4-way image classification set "dataset_caneca" from GitHub (pitherduarte/fastcamp-dados-sinteticos-blender); label vocabulary: empty, full, half full, mostly empty.

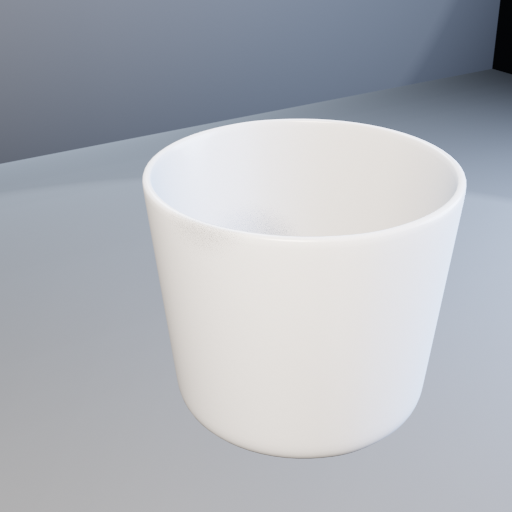
Label: mostly empty

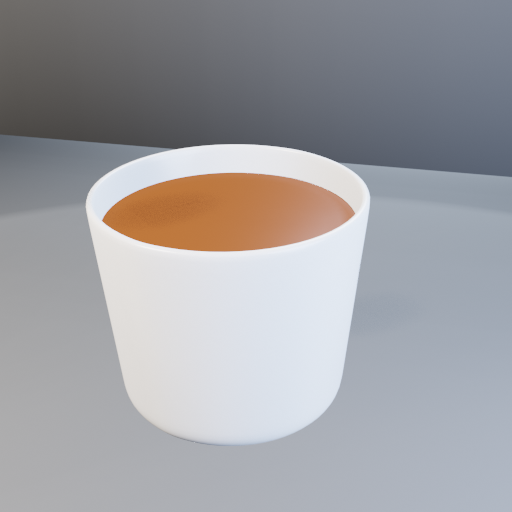
Label: full

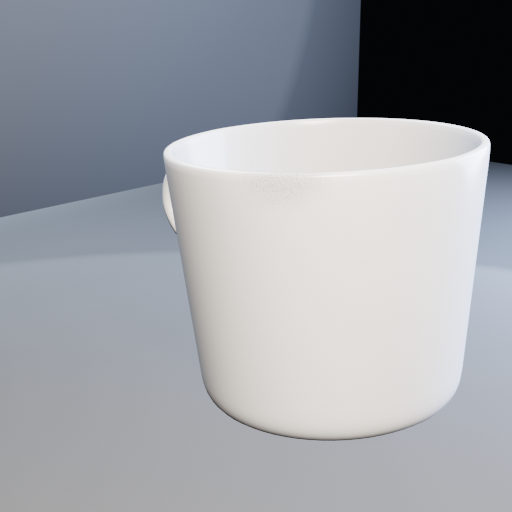
Label: half full

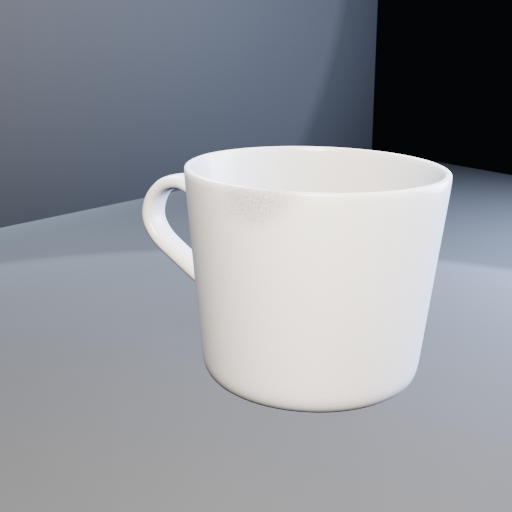
Label: half full

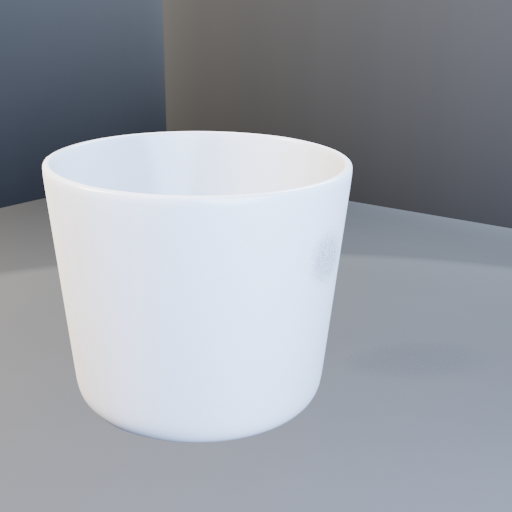
Label: empty

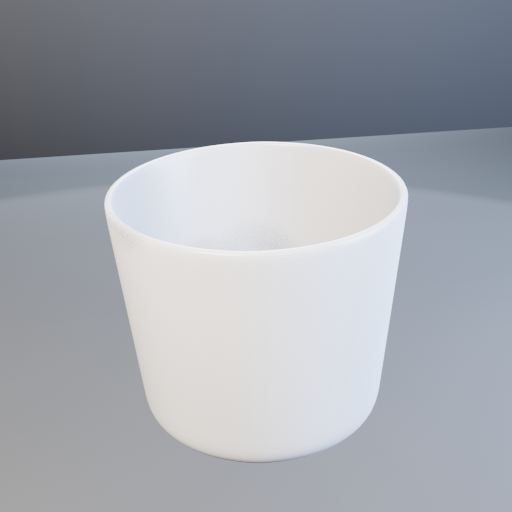
Label: empty
